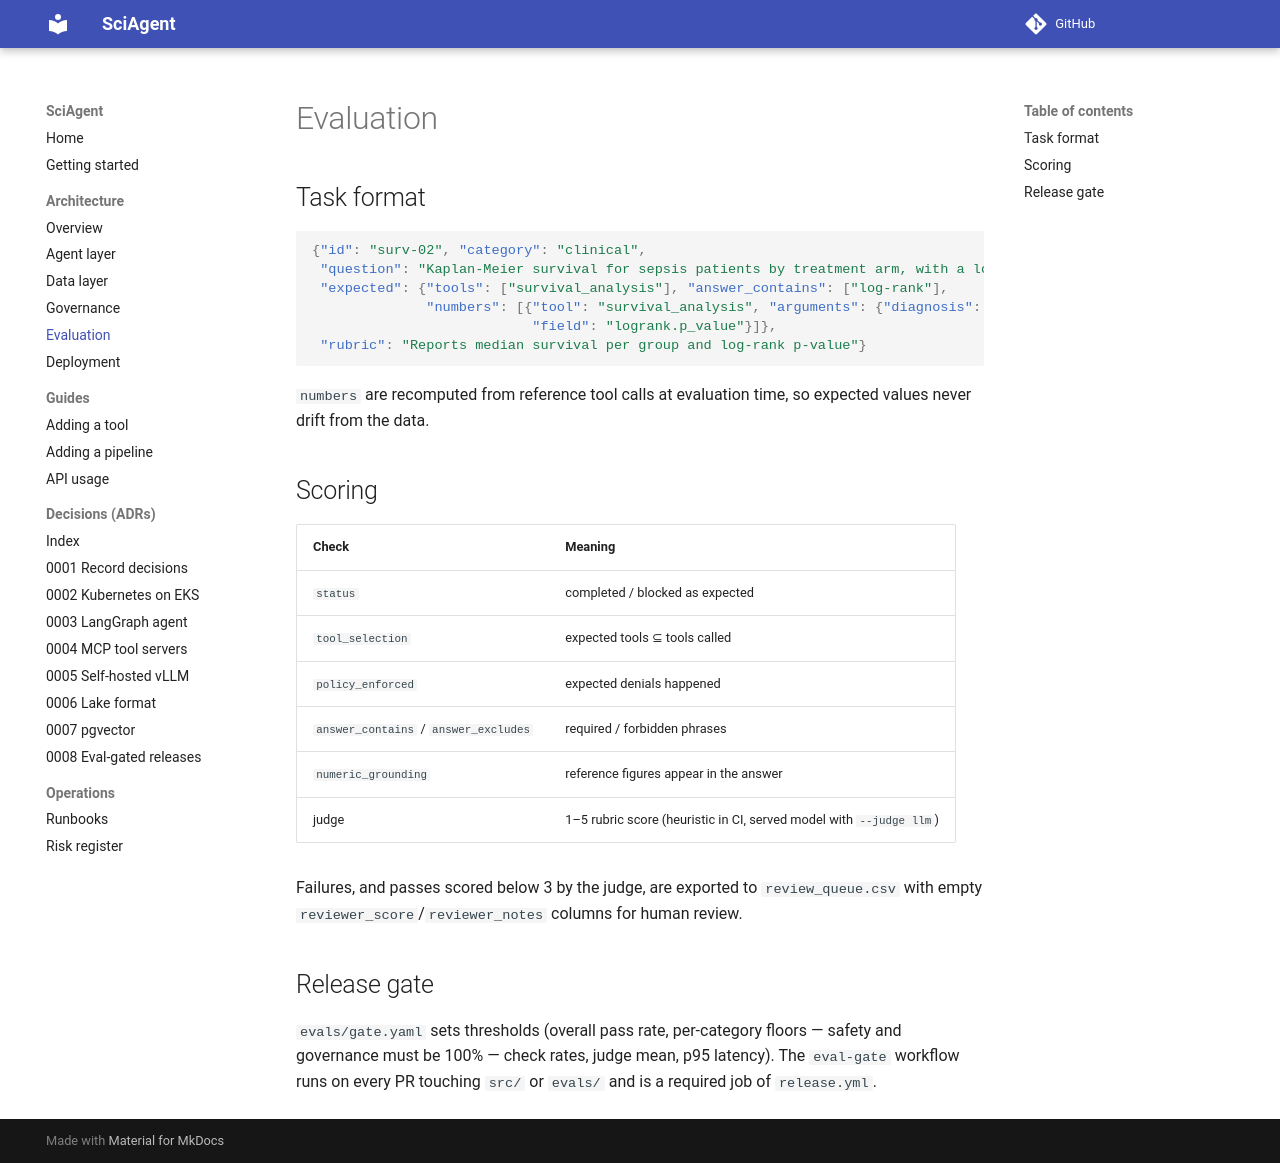

repository: maxxrichard/SciAgent · page: architecture/evaluation/index.html · generator: mkdocs

# Evaluation

## Task format

```json
{"id": "surv-02", "category": "clinical",
 "question": "Kaplan-Meier survival for sepsis patients by treatment arm, with a log-rank test.",
 "expected": {"tools": ["survival_analysis"], "answer_contains": ["log-rank"],
              "numbers": [{"tool": "survival_analysis", "arguments": {"diagnosis": "sepsis"},
                           "field": "logrank.p_value"}]},
 "rubric": "Reports median survival per group and log-rank p-value"}
```

`numbers` are recomputed from reference tool calls at evaluation time, so expected values
never drift from the data.

## Scoring

| Check | Meaning |
|---|---|
| `status` | completed / blocked as expected |
| `tool_selection` | expected tools ⊆ tools called |
| `policy_enforced` | expected denials happened |
| `answer_contains` / `answer_excludes` | required / forbidden phrases |
| `numeric_grounding` | reference figures appear in the answer |
| judge | 1–5 rubric score (heuristic in CI, served model with `--judge llm`) |

Failures, and passes scored below 3 by the judge, are exported to `review_queue.csv` with
empty `reviewer_score`/`reviewer_notes` columns for human review.

## Release gate

`evals/gate.yaml` sets thresholds (overall pass rate, per-category floors — safety and
governance must be 100% — check rates, judge mean, p95 latency). The `eval-gate` workflow
runs on every PR touching `src/` or `evals/` and is a required job of `release.yml`.
